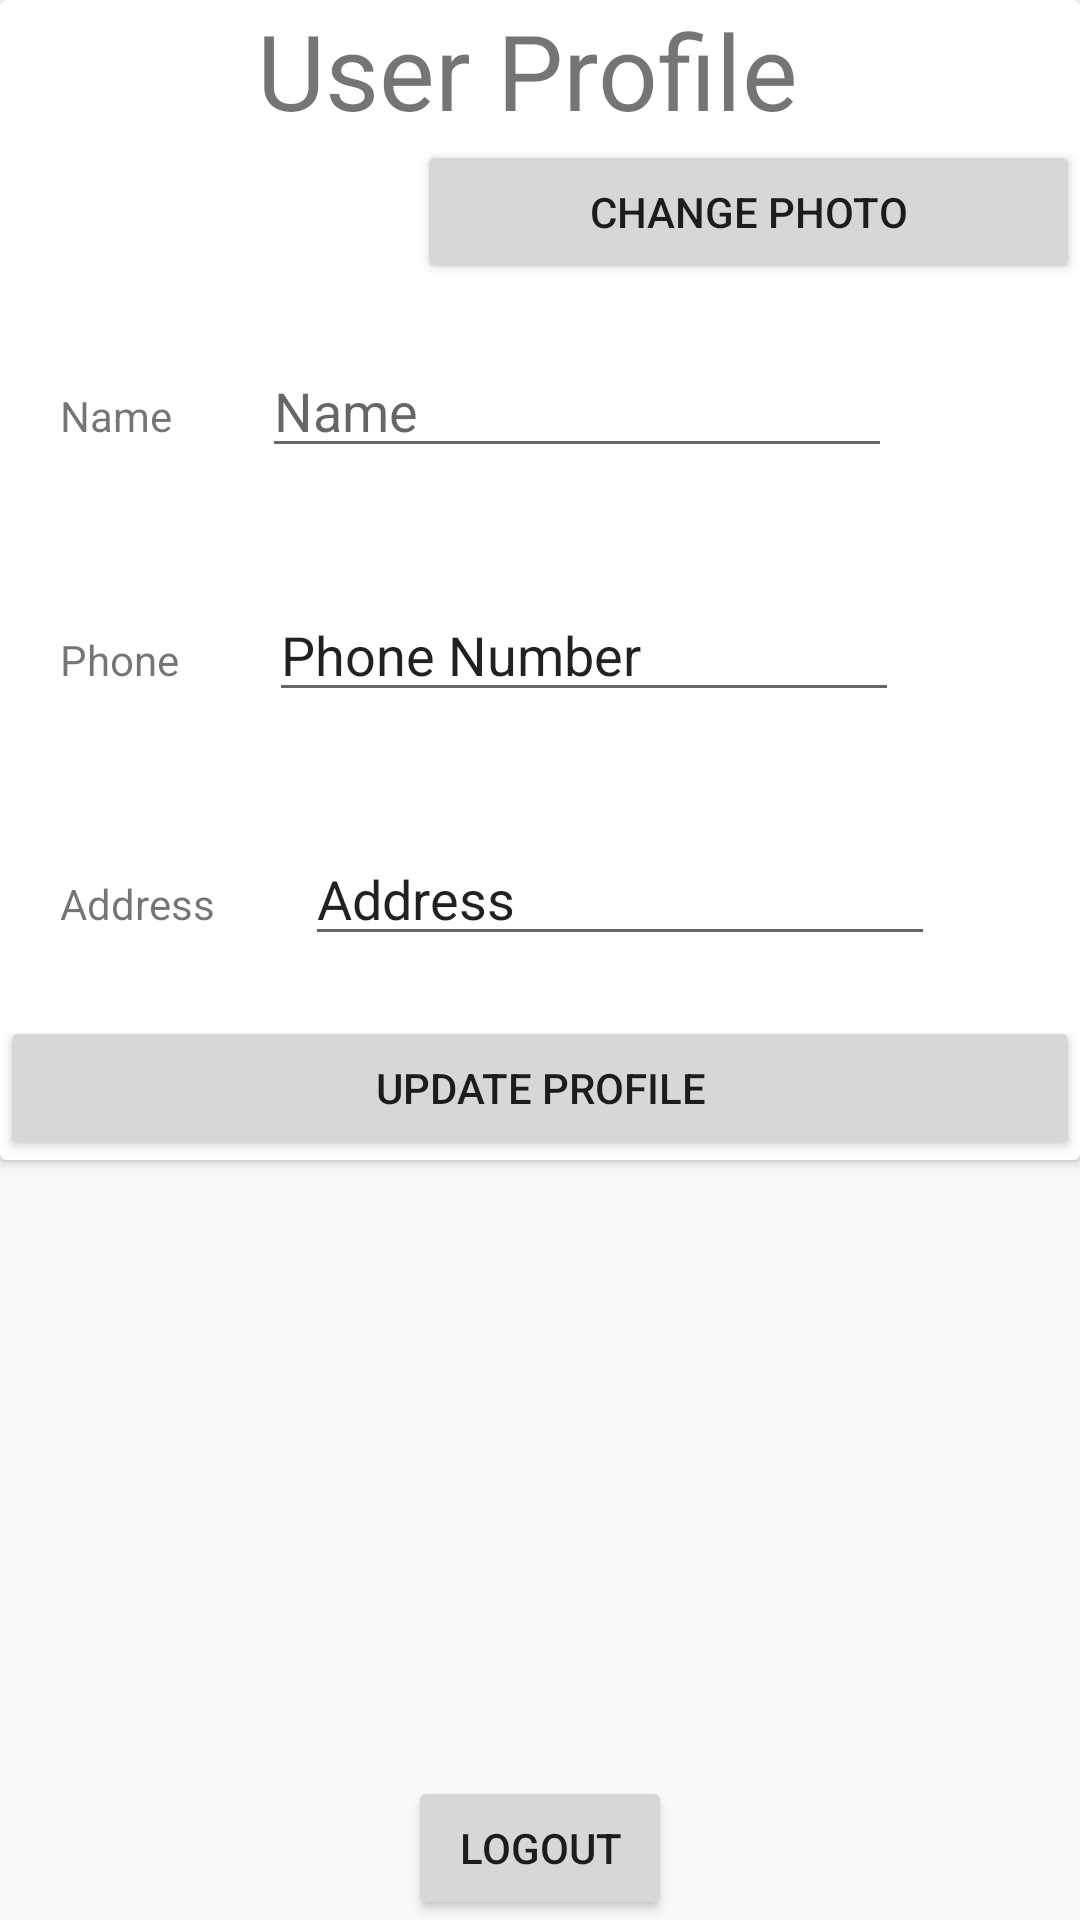

Layout XML and referenced resources for this Android screen:
<!-- AndroidManifest.xml: application theme AppTheme -->
<!-- res/layout/activity_userprofile.xml -->
<?xml version="1.0" encoding="utf-8"?>
<androidx.constraintlayout.widget.ConstraintLayout xmlns:android="http://schemas.android.com/apk/res/android"
    xmlns:app="http://schemas.android.com/apk/res-auto"
    xmlns:tools="http://schemas.android.com/tools"
    android:layout_width="match_parent"
    android:layout_height="wrap_content"
    tools:context=".Userprofile">


    <ScrollView
        android:id="@+id/scrollView5"
        android:layout_width="match_parent"
        android:layout_height="match_parent">

        <LinearLayout
            android:layout_width="match_parent"
            android:layout_height="wrap_content"
            android:orientation="vertical" />
    </ScrollView>

    <Button
        android:id="@+id/button2"
        android:layout_width="wrap_content"
        android:layout_height="wrap_content"
        android:text="LogOut"
        app:layout_constraintBottom_toBottomOf="parent"
        app:layout_constraintEnd_toEndOf="parent"
        app:layout_constraintStart_toStartOf="parent" />

    <androidx.cardview.widget.CardView
        android:id="@+id/cardView"
        android:layout_width="match_parent"
        android:layout_height="wrap_content"
        app:layout_constraintEnd_toEndOf="parent"
        app:layout_constraintStart_toStartOf="parent"
        app:layout_constraintTop_toTopOf="parent">

        <LinearLayout
            android:layout_width="match_parent"
            android:layout_height="match_parent"
            android:orientation="vertical">

            <TextView
                android:id="@+id/textView3"
                android:layout_width="match_parent"
                android:layout_height="wrap_content"
                android:gravity="center"
                android:text="User Profile "
                android:textSize="35dp" />

            <LinearLayout
                android:layout_width="match_parent"
                android:layout_height="match_parent"
                android:orientation="horizontal">

                <ImageView
                    android:id="@+id/ProfileImageView"
                    android:layout_width="139dp"
                    android:layout_height="wrap_content"
                    tools:srcCompat="@mipmap/ic_launcher" />

                <Button
                    android:id="@+id/button6"
                    android:layout_width="wrap_content"
                    android:layout_height="wrap_content"
                    android:layout_weight="1"
                    android:onClick="selectImage"
                    android:text="CHANGE PHOTO" />
            </LinearLayout>


            <LinearLayout
                android:layout_width="match_parent"
                android:layout_height="match_parent"
                android:layout_margin="20dp"
                android:orientation="horizontal">

                <TextView
                    android:id="@+id/textView5"
                    android:layout_width="wrap_content"
                    android:layout_height="wrap_content"
                    android:layout_marginRight="30dp"
                    android:text="Name" />

                <EditText
                    android:id="@+id/DisplayNameEditText"
                    android:layout_width="wrap_content"
                    android:layout_height="wrap_content"
                    android:ems="10"
                    android:hint="Name"
                    android:inputType="textPersonName" />

            </LinearLayout>

            <LinearLayout
                android:layout_width="match_parent"
                android:layout_height="match_parent"
                android:layout_margin="20dp"
                android:orientation="horizontal">

                <TextView
                    android:id="@+id/textView7"
                    android:layout_width="wrap_content"
                    android:layout_height="wrap_content"
                    android:layout_marginRight="30dp"
                    android:text="Phone"
                    tools:layout_editor_absoluteX="37dp"
                    tools:layout_editor_absoluteY="374dp" />

                <EditText
                    android:id="@+id/Uphone"
                    android:layout_width="wrap_content"
                    android:layout_height="wrap_content"
                    android:ems="10"
                    android:inputType="textPersonName"
                    android:text="Phone Number"
                    tools:layout_editor_absoluteX="100dp"
                    tools:layout_editor_absoluteY="635dp" />
            </LinearLayout>

            <LinearLayout
                android:layout_width="match_parent"
                android:layout_height="match_parent"
                android:layout_margin="20dp"
                android:orientation="horizontal">

                <TextView
                    android:id="@+id/textView8"
                    android:layout_width="wrap_content"
                    android:layout_height="wrap_content"
                    android:layout_marginRight="30dp"
                    android:text="Address"
                    tools:layout_editor_absoluteX="45dp"
                    tools:layout_editor_absoluteY="421dp" />

                <EditText
                    android:id="@+id/Uaddress"
                    android:layout_width="wrap_content"
                    android:layout_height="wrap_content"
                    android:ems="10"
                    android:inputType="textPersonName"
                    android:text="Address"
                    tools:layout_editor_absoluteX="112dp"
                    tools:layout_editor_absoluteY="659dp" />
            </LinearLayout>

            <Button
                android:id="@+id/UpdateProfileButton"
                android:layout_width="match_parent"
                android:layout_height="wrap_content"
                android:onClick="onUpdateButtonPress"
                android:text="Update Profile" />
        </LinearLayout>

    </androidx.cardview.widget.CardView>

</androidx.constraintlayout.widget.ConstraintLayout>
<!-- resources referenced by this layout -->
<resources>
  <style name="AppTheme" parent="Theme.AppCompat.Light.DarkActionBar">
          
          <item name="colorPrimary">@color/colorPrimary</item>
          <item name="colorPrimaryDark">@color/colorPrimaryDark</item>
          <item name="colorAccent">@color/colorAccent</item>
  
          <item name="android:windowActionBar">false</item>
          <item name="android:windowNoTitle">true</item>
      </style>
  <!-- not gathered from this repository: default colours our renderer supplied (Android Studio template values) -->
  <color name="colorPrimary">#FF6200EE</color>
  <color name="colorPrimaryDark">#FF3700B3</color>
  <color name="colorAccent">#FF03DAC5</color>
</resources>
